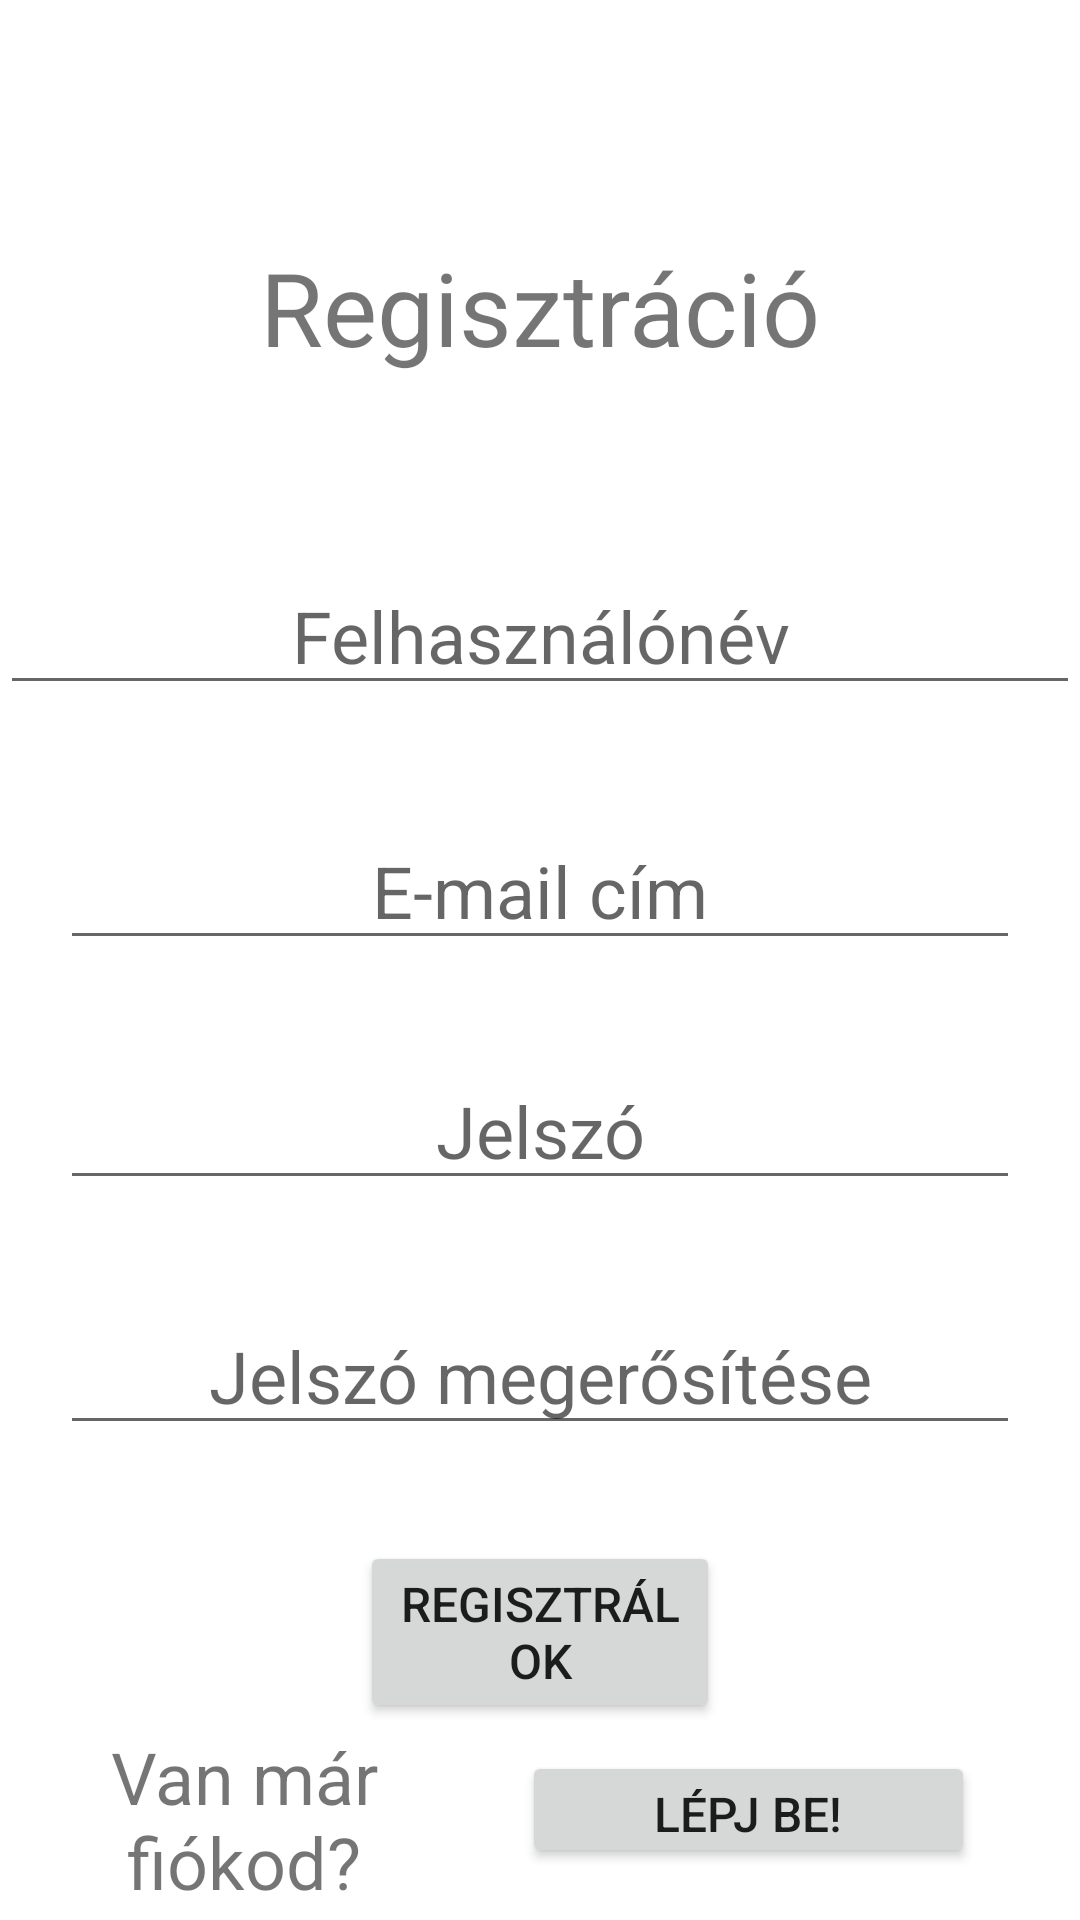

Write the Android layout XML for this screen, with the resource values it uses.
<!-- AndroidManifest.xml: application theme Theme.TheaterApp -->
<!-- res/layout/activity_registration.xml -->
<?xml version="1.0" encoding="utf-8"?>
<androidx.constraintlayout.widget.ConstraintLayout xmlns:android="http://schemas.android.com/apk/res/android"
    xmlns:app="http://schemas.android.com/apk/res-auto"
    xmlns:tools="http://schemas.android.com/tools"
    android:layout_width="match_parent"
    android:layout_height="match_parent"
    tools:context=".RegistrationActivity">

    <TextView
        android:id="@+id/registrationTextView"
        android:layout_width="match_parent"
        android:layout_height="wrap_content"
        android:text="@string/registrationText"
        android:textAlignment="center"
        android:textSize="34sp"
        app:layout_constraintBottom_toBottomOf="parent"
        app:layout_constraintTop_toTopOf="parent"
        app:layout_constraintVertical_bias="0.134"
        tools:layout_editor_absoluteX="3dp" />

    <EditText
        android:id="@+id/userNameEditTextRegXml"
        android:layout_width="match_parent"
        android:layout_height="wrap_content"
        android:hint="@string/username"
        android:inputType="text"
        android:textAlignment="center"
        android:textSize="24sp"
        app:layout_constraintBottom_toBottomOf="parent"
        app:layout_constraintTop_toBottomOf="@+id/registrationTextView"
        app:layout_constraintVertical_bias="0.13"
        tools:layout_editor_absoluteX="0dp" />

    <EditText
        android:id="@+id/emailEditTextRegXml"
        android:layout_width="match_parent"
        android:layout_height="wrap_content"
        android:hint="@string/emailAddress"
        android:inputType="textEmailAddress"
        android:textAlignment="center"
        android:textSize="24sp"
        android:layout_marginLeft="20dp"
        android:layout_marginRight="20dp"
        app:layout_constraintBottom_toBottomOf="parent"
        app:layout_constraintTop_toBottomOf="@+id/userNameEditTextRegXml"
        app:layout_constraintVertical_bias="0.1"
        tools:layout_editor_absoluteX="0dp" />

    <EditText
        android:id="@+id/passwordEditTextRegXml"
        android:layout_width="match_parent"
        android:layout_height="wrap_content"
        android:hint="@string/password"
        android:inputType="textPassword"
        android:textAlignment="center"
        android:textSize="24sp"
        android:layout_marginLeft="20dp"
        android:layout_marginRight="20dp"
        app:layout_constraintBottom_toBottomOf="parent"
        app:layout_constraintTop_toBottomOf="@+id/emailEditTextRegXml"
        app:layout_constraintVertical_bias="0.113"
        tools:layout_editor_absoluteX="0dp" />

    <EditText
        android:id="@+id/passwordAgainEditTextRegXml"
        android:layout_width="match_parent"
        android:layout_height="wrap_content"
        android:hint="@string/passwordAgain"
        android:inputType="textPassword"
        android:textAlignment="center"
        android:textSize="24sp"
        android:layout_marginLeft="20dp"
        android:layout_marginRight="20dp"
        app:layout_constraintBottom_toBottomOf="parent"
        app:layout_constraintTop_toBottomOf="@+id/passwordEditTextRegXml"
        app:layout_constraintVertical_bias="0.169"
        tools:layout_editor_absoluteX="0dp" />

    <Button
        android:id="@+id/registerButtonRegXml"
        android:layout_width="match_parent"
        android:layout_height="wrap_content"
        android:layout_marginTop="32dp"
        android:text="@string/iRegister"
        android:onClick="registerRegAct"
        android:textSize="16sp"
        android:layout_marginLeft="120dp"
        android:layout_marginRight="120dp"
        app:layout_constraintBottom_toBottomOf="parent"
        app:layout_constraintTop_toBottomOf="@+id/passwordAgainEditTextRegXml"
        app:layout_constraintVertical_bias="0.0"
        tools:layout_editor_absoluteX="0dp" />


    <TextView
        android:id="@+id/haveYouRegistered"
        android:layout_width="match_parent"
        android:layout_height="wrap_content"
        android:text="@string/haveYouRegistered"
        android:textAlignment="center"
        android:textSize="24sp"
        android:layout_marginLeft="3dp"
        android:layout_marginRight="200dp"
        app:layout_constraintBottom_toBottomOf="parent"
        app:layout_constraintEnd_toEndOf="parent"
        app:layout_constraintStart_toStartOf="parent"
        app:layout_constraintTop_toBottomOf="@+id/registerButtonRegXml"
        app:layout_constraintVertical_bias="0.35" />

    <Button
        android:id="@+id/logInRegXml"
        android:layout_width="151dp"
        android:layout_height="39dp"
        android:onClick="logInRegAct"
        android:text="@string/logInReg"
        android:textSize="16sp"
        app:layout_constraintBottom_toBottomOf="parent"
        app:layout_constraintEnd_toEndOf="parent"
        app:layout_constraintHorizontal_bias="0.285"
        app:layout_constraintStart_toEndOf="@+id/haveYouRegistered"
        app:layout_constraintTop_toBottomOf="@+id/registerButtonRegXml"
        app:layout_constraintVertical_bias="0.350" />


</androidx.constraintlayout.widget.ConstraintLayout>
<!-- resources referenced by this layout -->
<resources>
  <string name="emailAddress">E-mail cím</string>
  <string name="haveYouRegistered">Van már fiókod?</string>
  <string name="iRegister">Regisztrálok</string>
  <string name="logInReg">Lépj be!</string>
  <string name="password">Jelszó</string>
  <string name="passwordAgain">Jelszó megerősítése</string>
  <string name="registrationText">Regisztráció</string>
  <string name="username">Felhasználónév</string>
  <style name="Theme.TheaterApp" parent="Theme.MaterialComponents.DayNight.DarkActionBar">
          
          <item name="colorPrimary">@color/purple_500</item>
          <item name="colorPrimaryVariant">@color/purple_700</item>
          <item name="colorOnPrimary">@color/white</item>
          
          <item name="colorSecondary">@color/teal_200</item>
          <item name="colorSecondaryVariant">@color/teal_700</item>
          <item name="colorOnSecondary">@color/black</item>
          
          <item name="android:statusBarColor" tools:targetApi="l">?attr/colorPrimaryVariant</item>
          
      </style>
  <!-- not gathered from this repository: default colours our renderer supplied (Android Studio template values) -->
  <color name="purple_500">#FF6200EE</color>
  <color name="purple_700">#FF3700B3</color>
  <color name="teal_200">#FF03DAC5</color>
  <color name="teal_700">#FF018786</color>
  <color name="black">#FF000000</color>
  <color name="white">#FFFFFFFF</color>
</resources>
